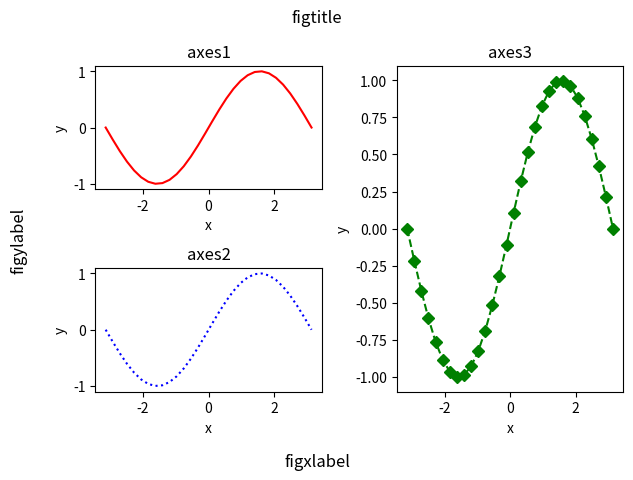

The script that saved this image:
#!/usr/bin/env python
# -*- coding:utf-8 -*-

#准备数据
import numpy as np
x=np.linspace(-np.pi,np.pi,30)
y=np.sin(x)


#导入matplotlib库pyplot模块
import matplotlib.pyplot as plt


################################
#面向对象
################################
'''
#创建画布
fig=plt.figure()

#创建图表
ax=fig.subplots()

#绘制折线图，设置点线样式，设置线条名称
ax.plot(x,y,'+r--', label='line1',mec='b',ms=10)  #点为蓝色+(大小为10)，线为红色虚线


#设置坐标轴
ax.set_xlabel('X axis')               #坐标轴文本标签
ax.set_ylabel('Y axis')
ax.set_xticks([-4,-2,0,2,4])       #主刻度
ax.set_xticks(np.arange(-4,4,0.5),minor=True)  #次刻度
ax.set_yticks([-1,-0.5,0,0.5,1])
ax.set_yticks(np.arange(-1.5,1.5,0.1),minor=True)
ax.set_xlim(-3.5,3.5)                #设置显示刻度范围
ax.set_ylim(-1.5,1.5)

ax.grid(True,c='grey',linestyle=':')    #显示主刻度网格

#设置图例
ax.legend()                            #注意需要绘图时，指定label参数

#设置标题
ax.set_title("sample")

#保存显示图形
fig.savefig("sample.png")
plt.show()
'''
################################
#过程式
################################
'''
#绘制折线图，设置点线样式，设置线条名称
plt.plot(x,y,'+r-.', label='line1')   #点为蓝色+，线为红色点划线


#设置坐标轴
plt.xlabel('X axis')                  #坐标轴文本标签
plt.ylabel('Y axis')
plt.xticks([-4,-2,0,2,4])             #主刻度
#plt.xticks(np.arange(-4,4,0.5),minor=True)  #plt不支持次刻度设置
plt.yticks([-1,-0.5,0,0.5,1], rotation=30)
plt.xlim(-3.5,3.5)                    #设置显示刻度范围
plt.ylim(-1.5,1.5)

plt.grid(True,c='gray',linestyle=':') #显示主刻度网格

#设置图例
plt.legend()                          #注意需要绘图时，指定label参数

#设置标题
plt.title("sample")

#保存显示图形
plt.savefig("sample.png")

plt.show()

'''


################################
#字典数据
################################

'''
import numpy as np
import matplotlib.pyplot as plt

data = {'x': np.arange(50),
        'y': np.random.randint(0, 50, 50),
        'color': np.random.randn(50)}

plt.scatter('x', 'y', c='color', data=data)

plt.show()
'''


################################
#多子图
################################


fig=plt.figure()
ax1=fig.add_subplot(2,2,1)  #2行2列，第1个子图
ax1.plot(x,y,'r-')
ax2=fig.add_subplot(223)    #2行2列，第3个子图
ax2.plot(x,y,'b:')
ax3=fig.add_subplot(1,2,2)  #跨行子图
ax3.plot(x,y,'Dg--')

ax1.set_title("axes1")
ax1.set_xlabel("x")
ax1.set_ylabel("y")
ax2.set_title("axes2")
ax2.set_xlabel("x")
ax2.set_ylabel("y")
ax3.set_title("axes3")
ax3.set_xlabel("x")
ax3.set_ylabel("y")

#fig.subplots_adjust(wspace=0.5,hspace=0.5)


fig.suptitle("figtitle", x=0.5, y=0.98)
fig.supxlabel("figxlabel", x=0.5, y=0.02)
fig.supylabel("figylabel", x=0.02, y=0.5)
fig.tight_layout(pad=1)
plt.show()

